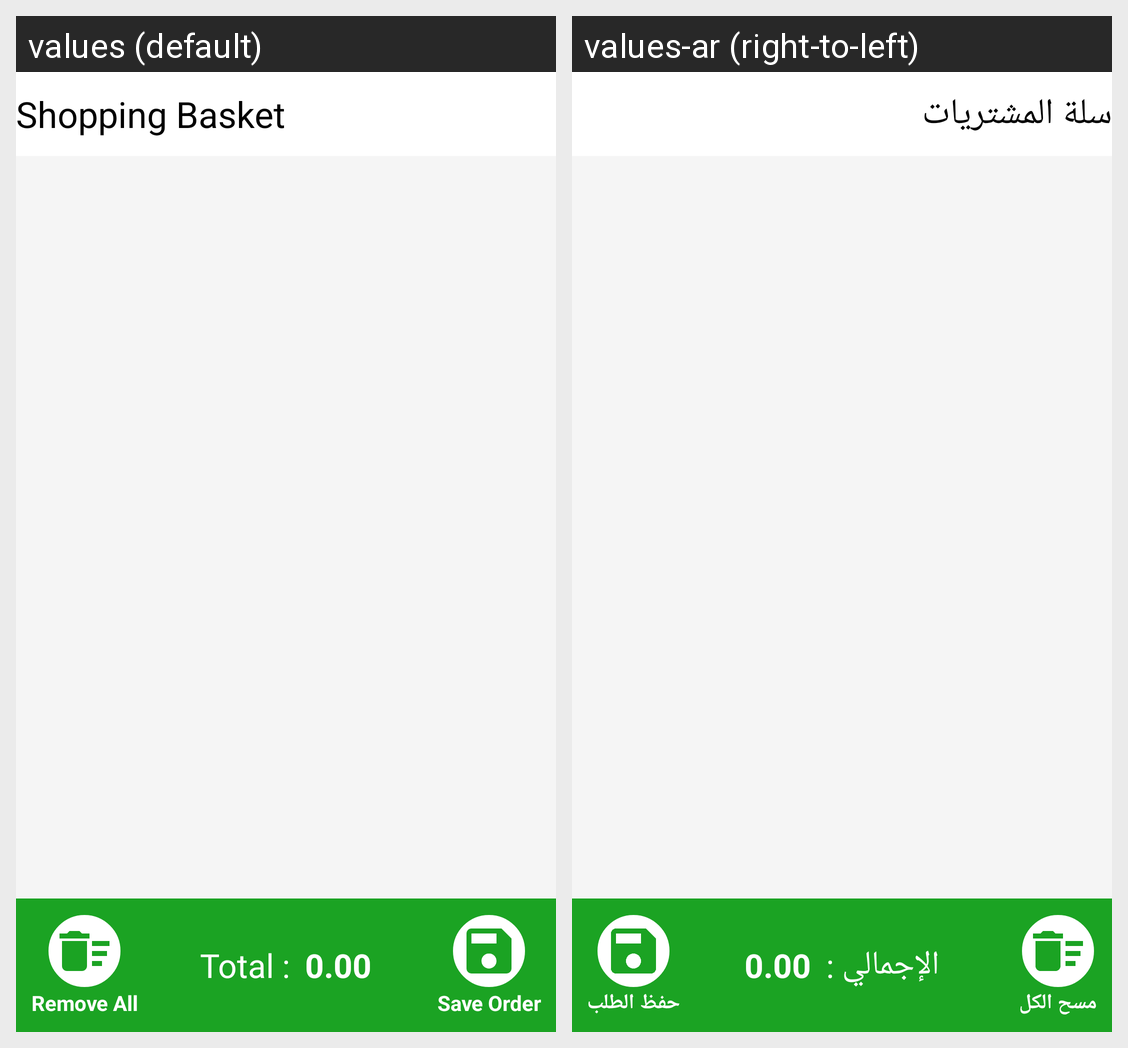

This grid shows one Android layout under two languages. Give, for every string resource on the screen, its name, the default text and each shown locale's text.
Android screen res/layout/shoppingbasket.xml rendered under 2 locales, left to right: values (default), values-ar (right-to-left). Device: Nexus 5 (rendered at 1080×1920; each locale shown at half size, 540×960, under a caption strip naming it); theme AppTheme.
Strings drawn on this screen, with the default value and each locale's value (text and hints the layout hard-codes, and strings that could not be matched under every locale, appear in the picture but are not listed):

shoppingbasket
  values: Shopping Basket
  values-ar: سلة المشتريات

removeall
  values: Remove All
  values-ar: مسح الكل

total
  values: Total :
  values-ar: الإجمالي :

saveorder
  values: Save Order
  values-ar: حفظ الطلب
